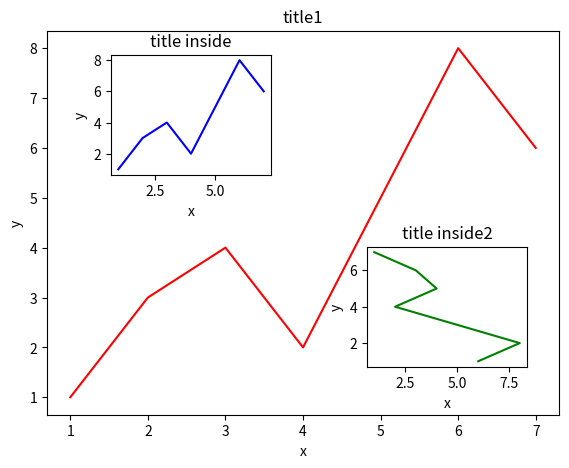

This chart was generated by the following Python code:
import matplotlib.pyplot as plt


fig = plt.figure()
x = [x for x in range(1, 8)]
y = [1, 3, 4, 2, 5, 8, 6]

left, bottom, width, height = .1, .1, .8, .8  # 表格位置
ax1 = fig.add_axes([left, bottom, width, height])
ax1.plot(x, y, 'r')
ax1.set_xlabel("x")
ax1.set_ylabel("y")
ax1.set_title("title1")

left, bottom, width, height = .2, .6, .25, .25
ax2 = fig.add_axes([left, bottom, width, height])
ax2.plot(x, y, 'b')
ax2.set_xlabel("x")
ax2.set_ylabel("y")
ax2.set_title("title inside")


plt.axes([.6, .2, .25, .25])
plt.plot(y[::-1], x, 'g')
plt.xlabel("x")
plt.ylabel("y")
plt.title("title inside2")


plt.show()
